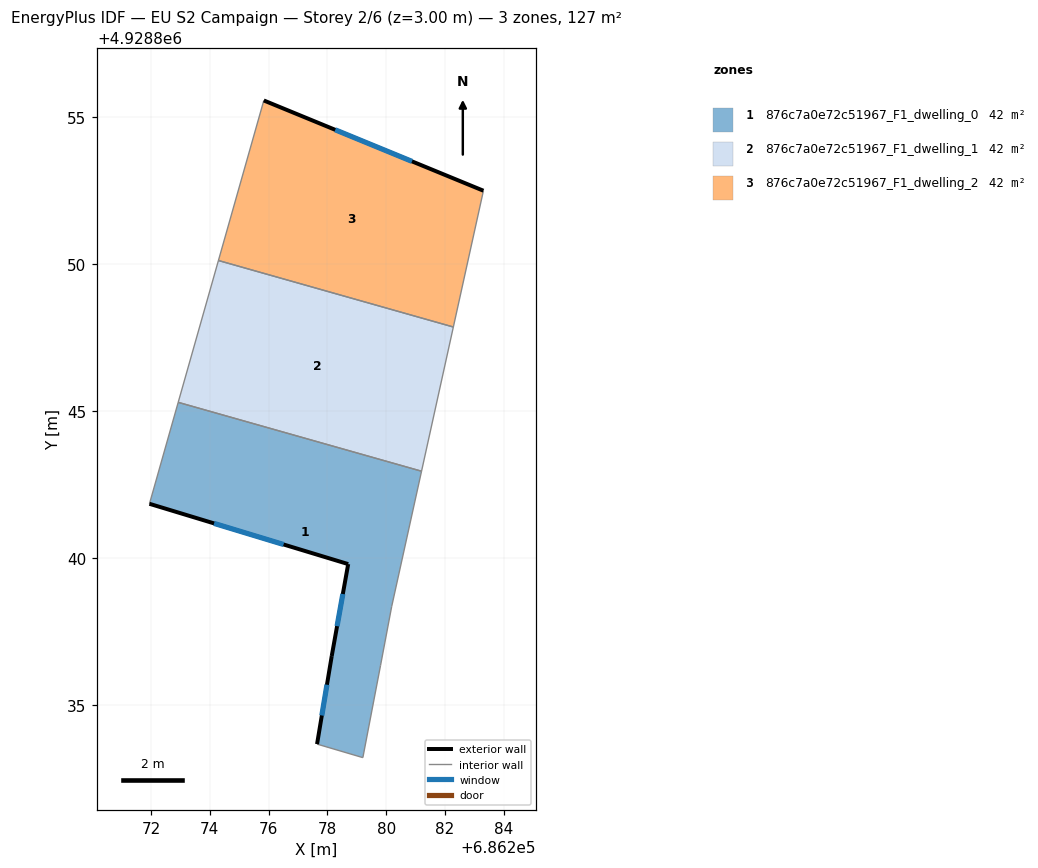
=== STOREY PLAN SPEC (per zone: floor XY polygon, exterior-wall plan segments, windows/doors) ===
zone 1: 876c7a0e72c51967_F1_dwelling_0  (42.4 m²)
  floor: (686281.20, 4928842.97) (686280.19, 4928838.37) (686279.81, 4928836.36) (686279.21, 4928833.22) (686277.65, 4928833.68) (686278.15, 4928836.68) (686278.71, 4928839.81) (686271.95, 4928841.86) (686272.93, 4928845.31)
  exterior wall: (686278.71, 4928839.81) – (686278.15, 4928836.68)  [3.2 m]
    window: (686278.53, 4928838.79) – (686278.33, 4928837.70)  [1.2 m²]
  exterior wall: (686271.95, 4928841.86) – (686278.71, 4928839.81)  [7.1 m]
    window: (686274.15, 4928841.19) – (686276.51, 4928840.48)  [2.6 m²]
  exterior wall: (686278.15, 4928836.68) – (686277.65, 4928833.68)  [3.0 m]
    window: (686277.99, 4928835.71) – (686277.81, 4928834.66)  [1.1 m²]
  interior walls: 6
zone 2: 876c7a0e72c51967_F1_dwelling_1  (42.4 m²)
  floor: (686282.29, 4928847.87) (686281.20, 4928842.97) (686272.93, 4928845.31) (686274.29, 4928850.13)
  interior walls: 4
zone 3: 876c7a0e72c51967_F1_dwelling_2  (42.4 m²)
  floor: (686283.31, 4928852.51) (686282.29, 4928847.87) (686274.29, 4928850.13) (686275.84, 4928855.58)
  exterior wall: (686283.31, 4928852.51) – (686275.84, 4928855.58)  [8.1 m]
    window: (686280.88, 4928853.51) – (686278.27, 4928854.58)  [3.0 m²]
  interior walls: 3

=== DERIVED (storey summary) ===
Building: EU S2 Campaign
Storey: 2 of 6  (floor level z = 3.00 m)
Storey gross floor area: 127.2 m²
Zones on this storey: 3
  - 876c7a0e72c51967_F1_dwelling_0: floor 42.4 m²; exterior wall 13.3 m (39.8 m²); 3 window(s) 4.9 m²; WWR 12.2%
  - 876c7a0e72c51967_F1_dwelling_1: floor 42.4 m²
  - 876c7a0e72c51967_F1_dwelling_2: floor 42.4 m²; exterior wall 8.1 m (24.2 m²); 1 window(s) 3.0 m²; WWR 12.2%
Zone adjacency (shared interzone walls):
  - 876c7a0e72c51967_F1_dwelling_0 ↔ 876c7a0e72c51967_F1_dwelling_1
  - 876c7a0e72c51967_F1_dwelling_1 ↔ 876c7a0e72c51967_F1_dwelling_2